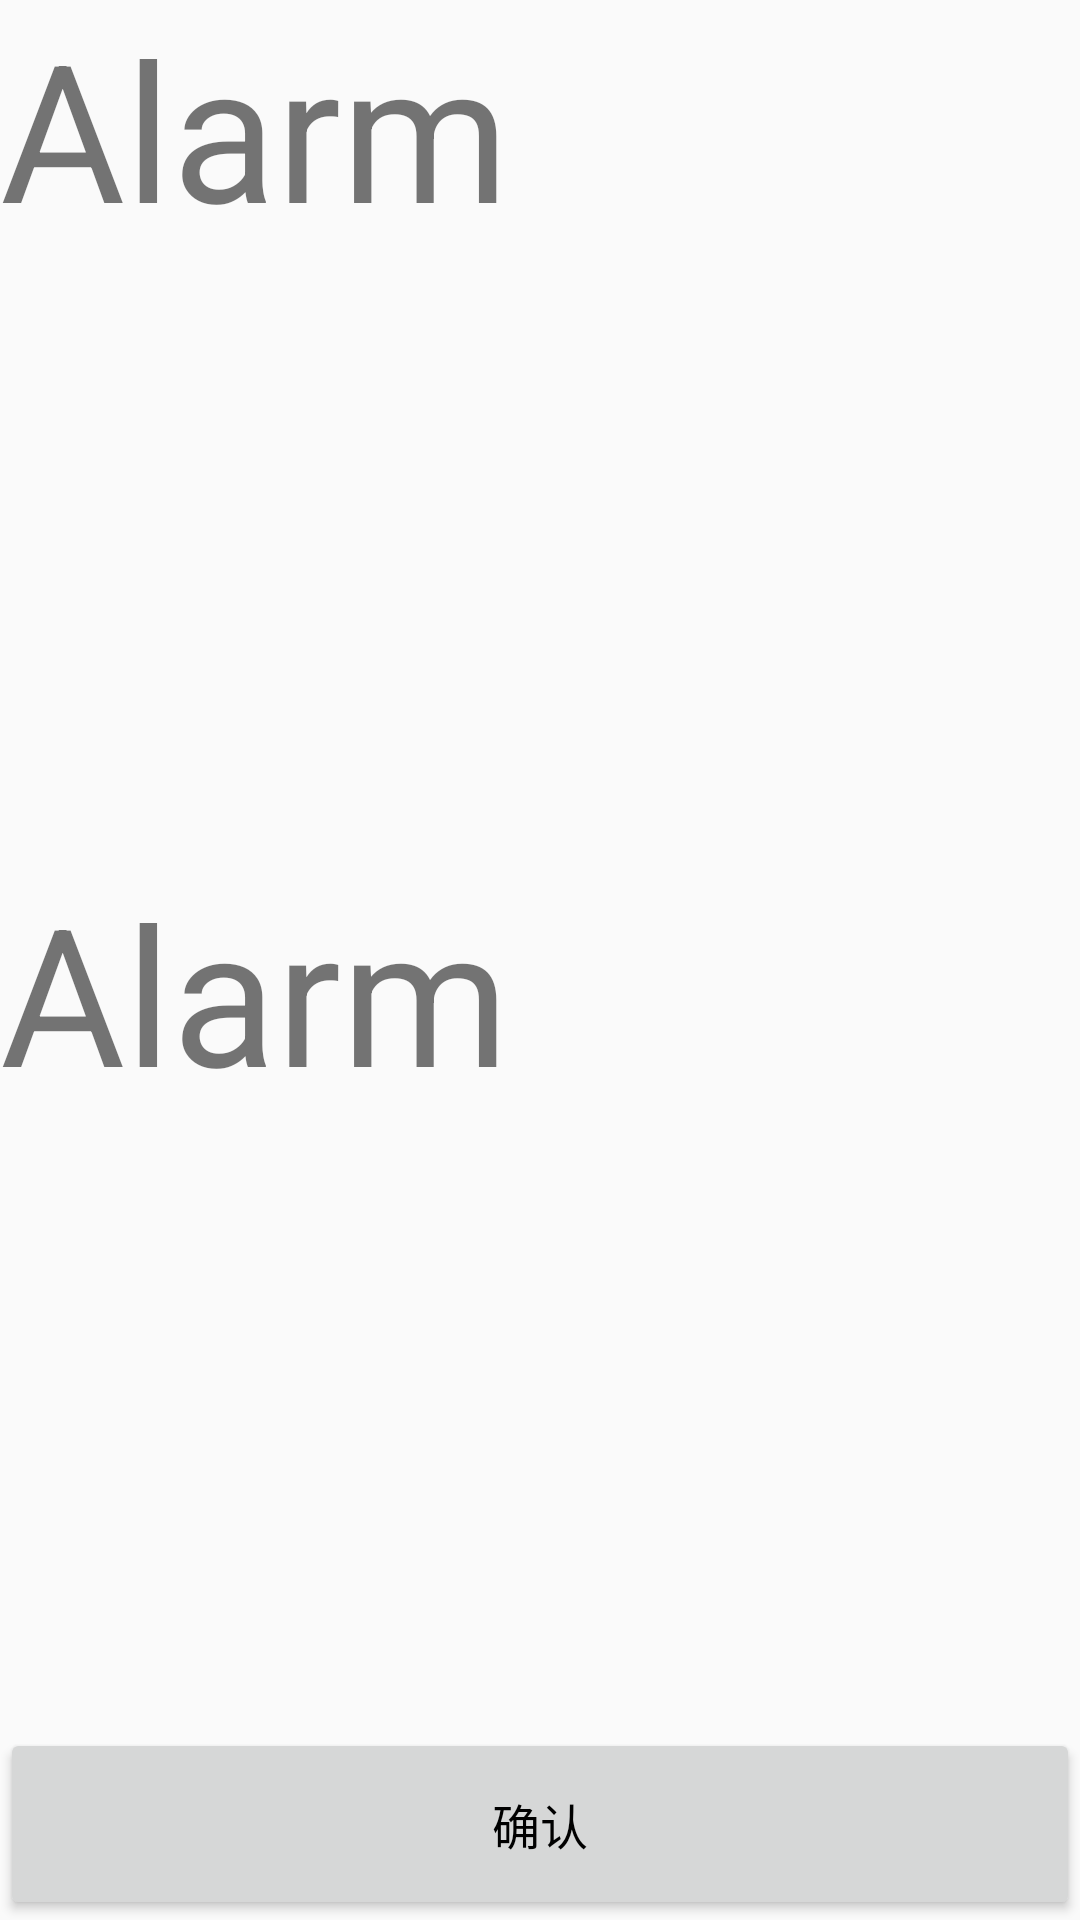

Reconstruct the res/layout file that produces this screen, plus the resources it refers to.
<!-- AndroidManifest.xml: application theme AppTheme -->
<!-- res/layout/activity_alarm.xml -->
<?xml version="1.0" encoding="utf-8"?>

<LinearLayout xmlns:android="http://schemas.android.com/apk/res/android"
    xmlns:app="http://schemas.android.com/apk/res-auto"
    xmlns:tools="http://schemas.android.com/tools"
    android:layout_width="match_parent"
    android:layout_height="match_parent"
    android:orientation="vertical"
    tools:context=".AlarmActivity">

    <TextView
        android:id="@+id/tv_1"
        android:layout_width="match_parent"
        android:layout_height="wrap_content"
        android:textSize="64sp"
        android:layout_weight="1"
        android:text="Alarm"
        android:layout_gravity="center"/>

    <TextView
        android:id="@+id/tv_2"
        android:layout_width="match_parent"
        android:layout_height="wrap_content"
        android:textSize="64sp"
        android:layout_weight="1"
        android:text="Alarm"
        android:layout_gravity="center"/>

    <android.support.v7.widget.AppCompatButton
        android:id="@+id/btn_stop"
        android:layout_width="match_parent"
        android:layout_height="64dp"
        android:gravity="center"
        android:text="确认"
        android:textColor="@android:color/black"
        android:textSize="16sp" />
</LinearLayout>
<!-- resources referenced by this layout -->
<resources>
  <style name="AppTheme" parent="Theme.AppCompat.Light.DarkActionBar">
          
          <item name="colorPrimary">@color/colorPrimary</item>
          <item name="colorPrimaryDark">@color/colorPrimaryDark</item>
          <item name="colorAccent">@color/colorAccent</item>
      </style>
  <color name="colorPrimary">#008577</color>
  <color name="colorPrimaryDark">#00574B</color>
  <color name="colorAccent">#D81B60</color>
</resources>
